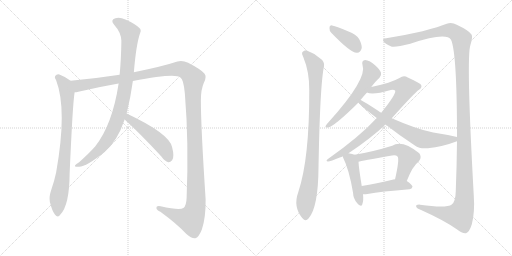
t = 0.00 s
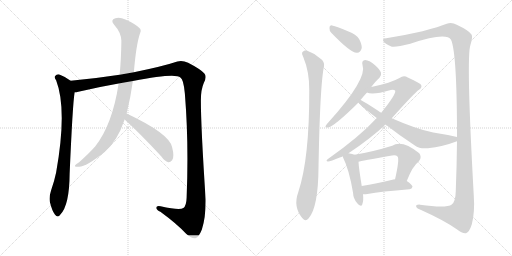
t = 2.29 s
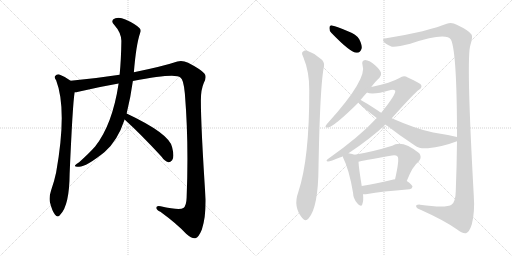
t = 4.58 s
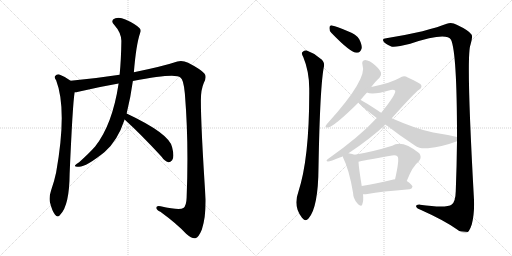
t = 6.86 s
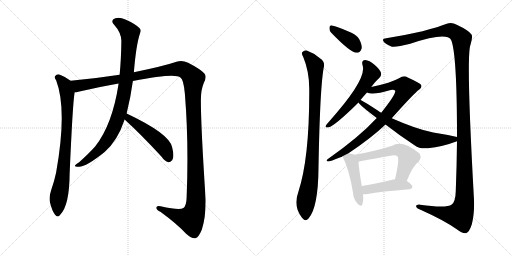
t = 9.15 s
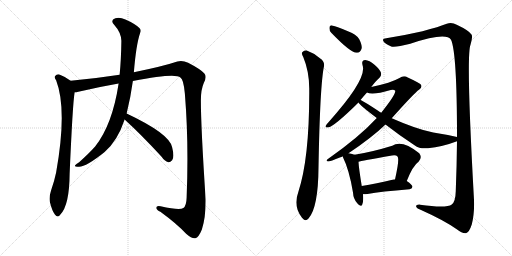
t = 11.44 s

The animated SVG that drew these frames (rendered in a browser with its animation timeline set to each time). Animation: 13 CSS @keyframes rules; one cycle of 11.44 s.

<svg version="1.1" viewBox="0 0 2048 1024" xmlns="http://www.w3.org/2000/svg">
  <g stroke="lightgray" stroke-dasharray="1,1" stroke-width="1" transform="scale(4, 4)">
    <line x1="0" y1="0" x2="256" y2="256"></line>
    <line x1="256" y1="0" x2="0" y2="256"></line>
    <line x1="128" y1="0" x2="128" y2="256"></line>
    <line x1="0" y1="128" x2="256" y2="128"></line>
    <line x1="256" y1="0" x2="512" y2="256"></line>
    <line x1="512" y1="0" x2="256" y2="256"></line>
    <line x1="384" y1="0" x2="384" y2="256"></line>
    <line x1="256" y1="128" x2="512" y2="128"></line>
  </g>
<g transform="scale(1, -1) translate(0, -850)">
   <style type="text/css">
    @keyframes keyframes0 {
      from {
       stroke: black;
       stroke-dashoffset: 816;
       stroke-width: 128;
       }
       73% {
       animation-timing-function: step-end;
       stroke: black;
       stroke-dashoffset: 0;
       stroke-width: 128;
       }
       to {
       stroke: black;
       stroke-width: 1024;
       }
       }
       #make-me-a-hanzi-animation-0 {
         animation: keyframes0 0.914062s both;
         animation-delay: 0.000000s;
         animation-timing-function: linear;
       }
    @keyframes keyframes1 {
      from {
       stroke: black;
       stroke-dashoffset: 1467;
       stroke-width: 128;
       }
       83% {
       animation-timing-function: step-end;
       stroke: black;
       stroke-dashoffset: 0;
       stroke-width: 128;
       }
       to {
       stroke: black;
       stroke-width: 1024;
       }
       }
       #make-me-a-hanzi-animation-1 {
         animation: keyframes1 1.443848s both;
         animation-delay: 0.914062s;
         animation-timing-function: linear;
       }
    @keyframes keyframes2 {
      from {
       stroke: black;
       stroke-dashoffset: 933;
       stroke-width: 128;
       }
       75% {
       animation-timing-function: step-end;
       stroke: black;
       stroke-dashoffset: 0;
       stroke-width: 128;
       }
       to {
       stroke: black;
       stroke-width: 1024;
       }
       }
       #make-me-a-hanzi-animation-2 {
         animation: keyframes2 1.009277s both;
         animation-delay: 2.357910s;
         animation-timing-function: linear;
       }
    @keyframes keyframes3 {
      from {
       stroke: black;
       stroke-dashoffset: 496;
       stroke-width: 128;
       }
       62% {
       animation-timing-function: step-end;
       stroke: black;
       stroke-dashoffset: 0;
       stroke-width: 128;
       }
       to {
       stroke: black;
       stroke-width: 1024;
       }
       }
       #make-me-a-hanzi-animation-3 {
         animation: keyframes3 0.653646s both;
         animation-delay: 3.367187s;
         animation-timing-function: linear;
       }
    @keyframes keyframes4 {
      from {
       stroke: black;
       stroke-dashoffset: 381;
       stroke-width: 128;
       }
       55% {
       animation-timing-function: step-end;
       stroke: black;
       stroke-dashoffset: 0;
       stroke-width: 128;
       }
       to {
       stroke: black;
       stroke-width: 1024;
       }
       }
       #make-me-a-hanzi-animation-4 {
         animation: keyframes4 0.560059s both;
         animation-delay: 4.020833s;
         animation-timing-function: linear;
       }
    @keyframes keyframes5 {
      from {
       stroke: black;
       stroke-dashoffset: 929;
       stroke-width: 128;
       }
       75% {
       animation-timing-function: step-end;
       stroke: black;
       stroke-dashoffset: 0;
       stroke-width: 128;
       }
       to {
       stroke: black;
       stroke-width: 1024;
       }
       }
       #make-me-a-hanzi-animation-5 {
         animation: keyframes5 1.006022s both;
         animation-delay: 4.580892s;
         animation-timing-function: linear;
       }
    @keyframes keyframes6 {
      from {
       stroke: black;
       stroke-dashoffset: 1458;
       stroke-width: 128;
       }
       83% {
       animation-timing-function: step-end;
       stroke: black;
       stroke-dashoffset: 0;
       stroke-width: 128;
       }
       to {
       stroke: black;
       stroke-width: 1024;
       }
       }
       #make-me-a-hanzi-animation-6 {
         animation: keyframes6 1.436523s both;
         animation-delay: 5.586914s;
         animation-timing-function: linear;
       }
    @keyframes keyframes7 {
      from {
       stroke: black;
       stroke-dashoffset: 578;
       stroke-width: 128;
       }
       65% {
       animation-timing-function: step-end;
       stroke: black;
       stroke-dashoffset: 0;
       stroke-width: 128;
       }
       to {
       stroke: black;
       stroke-width: 1024;
       }
       }
       #make-me-a-hanzi-animation-7 {
         animation: keyframes7 0.720378s both;
         animation-delay: 7.023437s;
         animation-timing-function: linear;
       }
    @keyframes keyframes8 {
      from {
       stroke: black;
       stroke-dashoffset: 838;
       stroke-width: 128;
       }
       73% {
       animation-timing-function: step-end;
       stroke: black;
       stroke-dashoffset: 0;
       stroke-width: 128;
       }
       to {
       stroke: black;
       stroke-width: 1024;
       }
       }
       #make-me-a-hanzi-animation-8 {
         animation: keyframes8 0.931966s both;
         animation-delay: 7.743815s;
         animation-timing-function: linear;
       }
    @keyframes keyframes9 {
      from {
       stroke: black;
       stroke-dashoffset: 682;
       stroke-width: 128;
       }
       69% {
       animation-timing-function: step-end;
       stroke: black;
       stroke-dashoffset: 0;
       stroke-width: 128;
       }
       to {
       stroke: black;
       stroke-width: 1024;
       }
       }
       #make-me-a-hanzi-animation-9 {
         animation: keyframes9 0.805013s both;
         animation-delay: 8.675781s;
         animation-timing-function: linear;
       }
    @keyframes keyframes10 {
      from {
       stroke: black;
       stroke-dashoffset: 461;
       stroke-width: 128;
       }
       60% {
       animation-timing-function: step-end;
       stroke: black;
       stroke-dashoffset: 0;
       stroke-width: 128;
       }
       to {
       stroke: black;
       stroke-width: 1024;
       }
       }
       #make-me-a-hanzi-animation-10 {
         animation: keyframes10 0.625163s both;
         animation-delay: 9.480794s;
         animation-timing-function: linear;
       }
    @keyframes keyframes11 {
      from {
       stroke: black;
       stroke-dashoffset: 572;
       stroke-width: 128;
       }
       65% {
       animation-timing-function: step-end;
       stroke: black;
       stroke-dashoffset: 0;
       stroke-width: 128;
       }
       to {
       stroke: black;
       stroke-width: 1024;
       }
       }
       #make-me-a-hanzi-animation-11 {
         animation: keyframes11 0.715495s both;
         animation-delay: 10.105957s;
         animation-timing-function: linear;
       }
    @keyframes keyframes12 {
      from {
       stroke: black;
       stroke-dashoffset: 450;
       stroke-width: 128;
       }
       59% {
       animation-timing-function: step-end;
       stroke: black;
       stroke-dashoffset: 0;
       stroke-width: 128;
       }
       to {
       stroke: black;
       stroke-width: 1024;
       }
       }
       #make-me-a-hanzi-animation-12 {
         animation: keyframes12 0.616211s both;
         animation-delay: 10.821452s;
         animation-timing-function: linear;
       }
</style>
<path d="M 282.5 527.0 Q 261.5 543.0 237.5 552.0 Q 227.5 555.0 220.5 546.0 Q 216.5 540.0 224.5 529.0 Q 269.5 412.0 224.5 160.0 Q 217.5 126.0 204.5 89.0 Q 195.5 62.0 199.5 42.0 Q 208.5 6.0 219.5 -8.0 Q 231.5 -23.0 241.5 -8.0 Q 277.5 29.0 278.5 154.0 Q 290.5 433.0 298.5 481.0 C 302.5 511.0 302.5 513.0 282.5 527.0 Z" fill="lightgray"></path> 
<path d="M 531.5 526.0 Q 702.5 559.0 721.5 540.0 Q 734.5 533.0 739.5 475.0 Q 755.5 280.0 746.5 59.0 Q 745.5 26.0 733.5 18.0 Q 718.5 8.0 642.5 25.0 Q 624.5 29.0 625.5 18.0 Q 626.5 9.0 641.5 3.0 Q 708.5 -46.0 744.5 -85.0 Q 768.5 -106.0 781.5 -103.0 Q 794.5 -100.0 807.5 -68.0 Q 823.5 -19.0 822.5 53.0 Q 803.5 342.0 803.5 449.0 Q 803.5 492.0 815.5 519.0 Q 828.5 544.0 817.5 556.0 Q 804.5 572.0 752.5 599.0 Q 730.5 609.0 709.5 604.0 Q 652.5 585.0 535.5 561.0 L 478.5 551.0 Q 381.5 536.0 282.5 527.0 C 252.5 524.0 269.5 475.0 298.5 481.0 Q 305.5 481.0 313.5 483.0 Q 388.5 501.0 474.5 516.0 L 531.5 526.0 Z" fill="lightgray"></path> 
<path d="M 506.5 396.0 Q 522.5 460.0 531.5 526.0 L 535.5 561.0 Q 544.5 672.0 560.5 718.0 Q 566.5 730.0 557.5 738.0 Q 538.5 756.0 501.5 772.0 Q 479.5 782.0 461.5 777.0 Q 439.5 770.0 456.5 751.0 Q 484.5 720.0 485.5 687.0 Q 484.5 612.0 478.5 551.0 L 474.5 516.0 Q 449.5 351.0 380.5 264.0 Q 356.5 237.0 316.5 201.0 Q 303.5 194.0 300.5 189.0 Q 296.5 182.0 313.5 183.0 Q 341.5 180.0 418.5 242.0 Q 470.5 287.0 498.5 372.0 L 506.5 396.0 Z" fill="lightgray"></path> 
<path d="M 498.5 372.0 Q 565.5 311.0 645.5 224.0 Q 658.5 205.0 673.5 201.0 Q 680.5 200.0 688.5 209.0 Q 698.5 222.0 688.5 261.0 Q 678.5 315.0 506.5 396.0 C 479.5 409.0 476.5 392.0 498.5 372.0 Z" fill="lightgray"></path> 
<path d="M 1325.0 719.5 Q 1403.0 638.5 1427.0 639.5 Q 1442.0 638.5 1447.0 658.5 Q 1448.0 671.5 1437.0 693.5 Q 1424.0 714.5 1394.0 724.5 Q 1348.0 745.5 1328.0 748.5 Q 1318.0 749.5 1318.0 737.5 Q 1317.0 728.5 1325.0 719.5 Z" fill="lightgray"></path> 
<path d="M 1213.0 622.5 Q 1238.0 562.5 1237.0 489.5 Q 1238.0 215.5 1193.0 81.5 Q 1172.0 24.5 1208.0 -20.5 L 1210.0 -22.5 Q 1222.0 -38.5 1234.0 -23.5 Q 1273.0 19.5 1274.0 181.5 Q 1280.0 511.5 1296.0 585.5 Q 1299.0 604.5 1281.0 616.5 Q 1256.0 638.5 1227.0 648.5 Q 1217.0 649.5 1209.0 641.5 Q 1205.0 634.5 1213.0 622.5 Z" fill="lightgray"></path> 
<path d="M 1828.0 285.5 Q 1827.0 188.5 1823.0 85.5 Q 1822.0 43.5 1807.0 32.5 Q 1786.0 16.5 1680.0 31.5 Q 1662.0 32.5 1665.0 22.5 Q 1668.0 15.5 1682.0 11.5 Q 1776.0 -30.5 1827.0 -66.5 Q 1851.0 -85.5 1864.0 -82.5 Q 1877.0 -78.5 1887.0 -47.5 Q 1900.0 0.5 1895.0 69.5 Q 1864.0 627.5 1882.0 671.5 Q 1892.0 704.5 1886.0 712.5 Q 1876.0 728.5 1827.0 751.5 Q 1808.0 761.5 1787.0 755.5 Q 1757.0 743.5 1690.0 725.5 Q 1620.0 709.5 1545.0 697.5 Q 1529.0 697.5 1533.0 686.5 Q 1540.0 674.5 1563.0 665.5 Q 1575.0 658.5 1641.0 675.5 Q 1785.0 723.5 1804.0 691.5 Q 1828.0 640.5 1828.0 302.5 L 1828.0 285.5 Z" fill="lightgray"></path> 
<path d="M 1485.0 502.5 Q 1504.0 527.5 1518.0 539.5 Q 1527.0 548.5 1524.0 559.5 Q 1521.0 571.5 1498.0 591.5 Q 1477.0 609.5 1461.0 610.5 Q 1445.0 609.5 1450.0 590.5 Q 1471.0 535.5 1314.0 361.5 Q 1305.0 352.5 1303.0 347.5 Q 1299.0 338.5 1312.0 340.5 Q 1337.0 344.5 1434.0 440.5 L 1442.0 450.5 Q 1454.0 465.5 1468.0 480.5 L 1485.0 502.5 Z" fill="lightgray"></path> 
<path d="M 1394.0 237.5 Q 1488.0 300.5 1542.0 352.5 L 1567.0 377.5 Q 1658.0 479.5 1676.0 491.5 Q 1689.0 500.5 1685.0 509.5 Q 1684.0 516.5 1631.0 540.5 Q 1615.0 549.5 1598.0 538.5 Q 1580.0 528.5 1553.0 519.5 Q 1519.0 509.5 1485.0 502.5 C 1456.0 496.5 1439.0 487.5 1468.0 480.5 Q 1489.0 468.5 1563.0 490.5 Q 1576.0 493.5 1581.0 487.5 Q 1584.0 472.5 1525.0 399.5 L 1507.0 378.5 Q 1437.0 302.5 1313.0 215.5 Q 1300.0 206.5 1312.0 204.5 Q 1321.0 204.5 1362.0 221.5 Q 1366.0 222.5 1370.0 225.5 L 1394.0 237.5 Z" fill="lightgray"></path> 
<path d="M 1542.0 352.5 Q 1597.0 309.5 1658.0 269.5 Q 1680.0 253.5 1712.0 257.5 Q 1770.0 263.5 1828.0 285.5 C 1856.0 295.5 1857.0 295.5 1828.0 302.5 Q 1785.0 312.5 1733.0 320.5 Q 1669.0 332.5 1567.0 377.5 L 1525.0 399.5 Q 1518.0 403.5 1511.0 408.5 Q 1459.0 442.5 1443.0 450.5 L 1442.0 450.5 C 1415.0 463.5 1414.0 463.5 1434.0 440.5 Q 1437.0 431.5 1507.0 378.5 L 1542.0 352.5 Z" fill="lightgray"></path> 
<path d="M 1418.0 231.5 Q 1411.0 235.5 1394.0 237.5 C 1364.0 241.5 1362.0 241.5 1370.0 225.5 Q 1397.0 171.5 1412.0 80.5 Q 1413.0 55.5 1429.0 37.5 Q 1445.0 18.5 1449.0 32.5 Q 1455.0 47.5 1452.0 73.5 L 1447.0 106.5 Q 1435.0 179.5 1434.0 203.5 C 1433.0 225.5 1433.0 225.5 1418.0 231.5 Z" fill="lightgray"></path> 
<path d="M 1627.0 126.5 Q 1651.0 187.5 1675.0 204.5 Q 1690.0 220.5 1677.0 237.5 Q 1608.0 292.5 1569.0 267.5 Q 1488.0 242.5 1418.0 231.5 C 1388.0 226.5 1405.0 196.5 1434.0 203.5 Q 1443.0 206.5 1568.0 228.5 Q 1584.0 231.5 1590.0 224.5 Q 1599.0 215.5 1580.0 132.5 C 1573.0 103.5 1616.0 98.5 1627.0 126.5 Z" fill="lightgray"></path> 
<path d="M 1452.0 73.5 Q 1459.0 72.5 1470.0 74.5 Q 1524.0 84.5 1638.0 93.5 Q 1648.0 94.5 1650.0 103.5 Q 1650.0 110.5 1627.0 126.5 L 1580.0 132.5 Q 1577.0 133.5 1574.0 132.5 Q 1504.0 116.5 1447.0 106.5 C 1417.0 101.5 1422.0 74.5 1452.0 73.5 Z" fill="lightgray"></path> 
      <clipPath id="make-me-a-hanzi-clip-0">
      <path d="M 282.5 527.0 Q 261.5 543.0 237.5 552.0 Q 227.5 555.0 220.5 546.0 Q 216.5 540.0 224.5 529.0 Q 269.5 412.0 224.5 160.0 Q 217.5 126.0 204.5 89.0 Q 195.5 62.0 199.5 42.0 Q 208.5 6.0 219.5 -8.0 Q 231.5 -23.0 241.5 -8.0 Q 277.5 29.0 278.5 154.0 Q 290.5 433.0 298.5 481.0 C 302.5 511.0 302.5 513.0 282.5 527.0 Z" fill="lightgray"></path>
      </clipPath>
      <path clip-path="url(#make-me-a-hanzi-clip-0)" d="M 230.5 541.0 L 254.5 518.0 L 266.5 486.0 L 269.5 392.0 L 259.5 218.0 L 233.5 52.0 L 230.5 -4.0 " fill="none" id="make-me-a-hanzi-animation-0" stroke-dasharray="688 1376" stroke-linecap="round"></path>

      <clipPath id="make-me-a-hanzi-clip-1">
      <path d="M 531.5 526.0 Q 702.5 559.0 721.5 540.0 Q 734.5 533.0 739.5 475.0 Q 755.5 280.0 746.5 59.0 Q 745.5 26.0 733.5 18.0 Q 718.5 8.0 642.5 25.0 Q 624.5 29.0 625.5 18.0 Q 626.5 9.0 641.5 3.0 Q 708.5 -46.0 744.5 -85.0 Q 768.5 -106.0 781.5 -103.0 Q 794.5 -100.0 807.5 -68.0 Q 823.5 -19.0 822.5 53.0 Q 803.5 342.0 803.5 449.0 Q 803.5 492.0 815.5 519.0 Q 828.5 544.0 817.5 556.0 Q 804.5 572.0 752.5 599.0 Q 730.5 609.0 709.5 604.0 Q 652.5 585.0 535.5 561.0 L 478.5 551.0 Q 381.5 536.0 282.5 527.0 C 252.5 524.0 269.5 475.0 298.5 481.0 Q 305.5 481.0 313.5 483.0 Q 388.5 501.0 474.5 516.0 L 531.5 526.0 Z" fill="lightgray"></path>
      </clipPath>
      <path clip-path="url(#make-me-a-hanzi-clip-1)" d="M 290.5 523.0 L 315.5 506.0 L 713.5 575.0 L 737.5 569.0 L 771.5 540.0 L 783.5 169.0 L 780.5 13.0 L 762.5 -27.0 L 755.5 -27.0 L 721.5 -19.0 L 634.5 18.0 " fill="none" id="make-me-a-hanzi-animation-1" stroke-dasharray="1339 2678" stroke-linecap="round"></path>

      <clipPath id="make-me-a-hanzi-clip-2">
      <path d="M 506.5 396.0 Q 522.5 460.0 531.5 526.0 L 535.5 561.0 Q 544.5 672.0 560.5 718.0 Q 566.5 730.0 557.5 738.0 Q 538.5 756.0 501.5 772.0 Q 479.5 782.0 461.5 777.0 Q 439.5 770.0 456.5 751.0 Q 484.5 720.0 485.5 687.0 Q 484.5 612.0 478.5 551.0 L 474.5 516.0 Q 449.5 351.0 380.5 264.0 Q 356.5 237.0 316.5 201.0 Q 303.5 194.0 300.5 189.0 Q 296.5 182.0 313.5 183.0 Q 341.5 180.0 418.5 242.0 Q 470.5 287.0 498.5 372.0 L 506.5 396.0 Z" fill="lightgray"></path>
      </clipPath>
      <path clip-path="url(#make-me-a-hanzi-clip-2)" d="M 462.5 763.0 L 486.5 753.0 L 519.5 717.0 L 503.5 523.0 L 478.5 399.0 L 451.5 330.0 L 408.5 263.0 L 353.5 213.0 L 307.5 187.0 " fill="none" id="make-me-a-hanzi-animation-2" stroke-dasharray="805 1610" stroke-linecap="round"></path>

      <clipPath id="make-me-a-hanzi-clip-3">
      <path d="M 498.5 372.0 Q 565.5 311.0 645.5 224.0 Q 658.5 205.0 673.5 201.0 Q 680.5 200.0 688.5 209.0 Q 698.5 222.0 688.5 261.0 Q 678.5 315.0 506.5 396.0 C 479.5 409.0 476.5 392.0 498.5 372.0 Z" fill="lightgray"></path>
      </clipPath>
      <path clip-path="url(#make-me-a-hanzi-clip-3)" d="M 515.5 386.0 L 516.5 376.0 L 644.5 274.0 L 663.5 246.0 L 674.5 216.0 " fill="none" id="make-me-a-hanzi-animation-3" stroke-dasharray="368 736" stroke-linecap="round"></path>

      <clipPath id="make-me-a-hanzi-clip-4">
      <path d="M 1325.0 719.5 Q 1403.0 638.5 1427.0 639.5 Q 1442.0 638.5 1447.0 658.5 Q 1448.0 671.5 1437.0 693.5 Q 1424.0 714.5 1394.0 724.5 Q 1348.0 745.5 1328.0 748.5 Q 1318.0 749.5 1318.0 737.5 Q 1317.0 728.5 1325.0 719.5 Z" fill="lightgray"></path>
      </clipPath>
      <path clip-path="url(#make-me-a-hanzi-clip-4)" d="M 1330.0 736.5 L 1405.0 685.5 L 1427.0 659.5 " fill="none" id="make-me-a-hanzi-animation-4" stroke-dasharray="253 506" stroke-linecap="round"></path>

      <clipPath id="make-me-a-hanzi-clip-5">
      <path d="M 1213.0 622.5 Q 1238.0 562.5 1237.0 489.5 Q 1238.0 215.5 1193.0 81.5 Q 1172.0 24.5 1208.0 -20.5 L 1210.0 -22.5 Q 1222.0 -38.5 1234.0 -23.5 Q 1273.0 19.5 1274.0 181.5 Q 1280.0 511.5 1296.0 585.5 Q 1299.0 604.5 1281.0 616.5 Q 1256.0 638.5 1227.0 648.5 Q 1217.0 649.5 1209.0 641.5 Q 1205.0 634.5 1213.0 622.5 Z" fill="lightgray"></path>
      </clipPath>
      <path clip-path="url(#make-me-a-hanzi-clip-5)" d="M 1219.0 636.5 L 1238.0 620.5 L 1261.0 587.5 L 1262.0 555.5 L 1252.0 243.5 L 1241.0 129.5 L 1222.0 32.5 L 1222.0 -17.5 " fill="none" id="make-me-a-hanzi-animation-5" stroke-dasharray="801 1602" stroke-linecap="round"></path>

      <clipPath id="make-me-a-hanzi-clip-6">
      <path d="M 1828.0 285.5 Q 1827.0 188.5 1823.0 85.5 Q 1822.0 43.5 1807.0 32.5 Q 1786.0 16.5 1680.0 31.5 Q 1662.0 32.5 1665.0 22.5 Q 1668.0 15.5 1682.0 11.5 Q 1776.0 -30.5 1827.0 -66.5 Q 1851.0 -85.5 1864.0 -82.5 Q 1877.0 -78.5 1887.0 -47.5 Q 1900.0 0.5 1895.0 69.5 Q 1864.0 627.5 1882.0 671.5 Q 1892.0 704.5 1886.0 712.5 Q 1876.0 728.5 1827.0 751.5 Q 1808.0 761.5 1787.0 755.5 Q 1757.0 743.5 1690.0 725.5 Q 1620.0 709.5 1545.0 697.5 Q 1529.0 697.5 1533.0 686.5 Q 1540.0 674.5 1563.0 665.5 Q 1575.0 658.5 1641.0 675.5 Q 1785.0 723.5 1804.0 691.5 Q 1828.0 640.5 1828.0 302.5 L 1828.0 285.5 Z" fill="lightgray"></path>
      </clipPath>
      <path clip-path="url(#make-me-a-hanzi-clip-6)" d="M 1541.0 689.5 L 1575.0 682.5 L 1625.0 689.5 L 1703.0 712.5 L 1792.0 728.5 L 1822.0 719.5 L 1846.0 694.5 L 1859.0 192.5 L 1855.0 28.5 L 1840.0 -10.5 L 1778.0 -4.5 L 1673.0 24.5 " fill="none" id="make-me-a-hanzi-animation-6" stroke-dasharray="1330 2660" stroke-linecap="round"></path>

      <clipPath id="make-me-a-hanzi-clip-7">
      <path d="M 1485.0 502.5 Q 1504.0 527.5 1518.0 539.5 Q 1527.0 548.5 1524.0 559.5 Q 1521.0 571.5 1498.0 591.5 Q 1477.0 609.5 1461.0 610.5 Q 1445.0 609.5 1450.0 590.5 Q 1471.0 535.5 1314.0 361.5 Q 1305.0 352.5 1303.0 347.5 Q 1299.0 338.5 1312.0 340.5 Q 1337.0 344.5 1434.0 440.5 L 1442.0 450.5 Q 1454.0 465.5 1468.0 480.5 L 1485.0 502.5 Z" fill="lightgray"></path>
      </clipPath>
      <path clip-path="url(#make-me-a-hanzi-clip-7)" d="M 1461.0 597.5 L 1485.0 556.5 L 1461.0 512.5 L 1395.0 425.5 L 1310.0 347.5 " fill="none" id="make-me-a-hanzi-animation-7" stroke-dasharray="450 900" stroke-linecap="round"></path>

      <clipPath id="make-me-a-hanzi-clip-8">
      <path d="M 1394.0 237.5 Q 1488.0 300.5 1542.0 352.5 L 1567.0 377.5 Q 1658.0 479.5 1676.0 491.5 Q 1689.0 500.5 1685.0 509.5 Q 1684.0 516.5 1631.0 540.5 Q 1615.0 549.5 1598.0 538.5 Q 1580.0 528.5 1553.0 519.5 Q 1519.0 509.5 1485.0 502.5 C 1456.0 496.5 1439.0 487.5 1468.0 480.5 Q 1489.0 468.5 1563.0 490.5 Q 1576.0 493.5 1581.0 487.5 Q 1584.0 472.5 1525.0 399.5 L 1507.0 378.5 Q 1437.0 302.5 1313.0 215.5 Q 1300.0 206.5 1312.0 204.5 Q 1321.0 204.5 1362.0 221.5 Q 1366.0 222.5 1370.0 225.5 L 1394.0 237.5 Z" fill="lightgray"></path>
      </clipPath>
      <path clip-path="url(#make-me-a-hanzi-clip-8)" d="M 1474.0 484.5 L 1578.0 509.5 L 1622.0 499.5 L 1589.0 439.5 L 1505.0 345.5 L 1394.0 254.5 L 1314.0 209.5 " fill="none" id="make-me-a-hanzi-animation-8" stroke-dasharray="710 1420" stroke-linecap="round"></path>

      <clipPath id="make-me-a-hanzi-clip-9">
      <path d="M 1542.0 352.5 Q 1597.0 309.5 1658.0 269.5 Q 1680.0 253.5 1712.0 257.5 Q 1770.0 263.5 1828.0 285.5 C 1856.0 295.5 1857.0 295.5 1828.0 302.5 Q 1785.0 312.5 1733.0 320.5 Q 1669.0 332.5 1567.0 377.5 L 1525.0 399.5 Q 1518.0 403.5 1511.0 408.5 Q 1459.0 442.5 1443.0 450.5 L 1442.0 450.5 C 1415.0 463.5 1414.0 463.5 1434.0 440.5 Q 1437.0 431.5 1507.0 378.5 L 1542.0 352.5 Z" fill="lightgray"></path>
      </clipPath>
      <path clip-path="url(#make-me-a-hanzi-clip-9)" d="M 1442.0 442.5 L 1483.0 409.5 L 1496.0 406.5 L 1502.0 394.5 L 1681.0 296.5 L 1743.0 289.5 L 1815.0 292.5 L 1820.0 298.5 " fill="none" id="make-me-a-hanzi-animation-9" stroke-dasharray="554 1108" stroke-linecap="round"></path>

      <clipPath id="make-me-a-hanzi-clip-10">
      <path d="M 1418.0 231.5 Q 1411.0 235.5 1394.0 237.5 C 1364.0 241.5 1362.0 241.5 1370.0 225.5 Q 1397.0 171.5 1412.0 80.5 Q 1413.0 55.5 1429.0 37.5 Q 1445.0 18.5 1449.0 32.5 Q 1455.0 47.5 1452.0 73.5 L 1447.0 106.5 Q 1435.0 179.5 1434.0 203.5 C 1433.0 225.5 1433.0 225.5 1418.0 231.5 Z" fill="lightgray"></path>
      </clipPath>
      <path clip-path="url(#make-me-a-hanzi-clip-10)" d="M 1379.0 222.5 L 1402.0 212.5 L 1409.0 196.5 L 1439.0 36.5 " fill="none" id="make-me-a-hanzi-animation-10" stroke-dasharray="333 666" stroke-linecap="round"></path>

      <clipPath id="make-me-a-hanzi-clip-11">
      <path d="M 1627.0 126.5 Q 1651.0 187.5 1675.0 204.5 Q 1690.0 220.5 1677.0 237.5 Q 1608.0 292.5 1569.0 267.5 Q 1488.0 242.5 1418.0 231.5 C 1388.0 226.5 1405.0 196.5 1434.0 203.5 Q 1443.0 206.5 1568.0 228.5 Q 1584.0 231.5 1590.0 224.5 Q 1599.0 215.5 1580.0 132.5 C 1573.0 103.5 1616.0 98.5 1627.0 126.5 Z" fill="lightgray"></path>
      </clipPath>
      <path clip-path="url(#make-me-a-hanzi-clip-11)" d="M 1426.0 229.5 L 1445.0 221.5 L 1590.0 251.5 L 1613.0 243.5 L 1632.0 217.5 L 1611.0 154.5 L 1589.0 143.5 " fill="none" id="make-me-a-hanzi-animation-11" stroke-dasharray="444 888" stroke-linecap="round"></path>

      <clipPath id="make-me-a-hanzi-clip-12">
      <path d="M 1452.0 73.5 Q 1459.0 72.5 1470.0 74.5 Q 1524.0 84.5 1638.0 93.5 Q 1648.0 94.5 1650.0 103.5 Q 1650.0 110.5 1627.0 126.5 L 1580.0 132.5 Q 1577.0 133.5 1574.0 132.5 Q 1504.0 116.5 1447.0 106.5 C 1417.0 101.5 1422.0 74.5 1452.0 73.5 Z" fill="lightgray"></path>
      </clipPath>
      <path clip-path="url(#make-me-a-hanzi-clip-12)" d="M 1456.0 79.5 L 1467.0 92.5 L 1577.0 110.5 L 1617.0 110.5 L 1641.0 102.5 " fill="none" id="make-me-a-hanzi-animation-12" stroke-dasharray="322 644" stroke-linecap="round"></path>

</g>
</svg>
